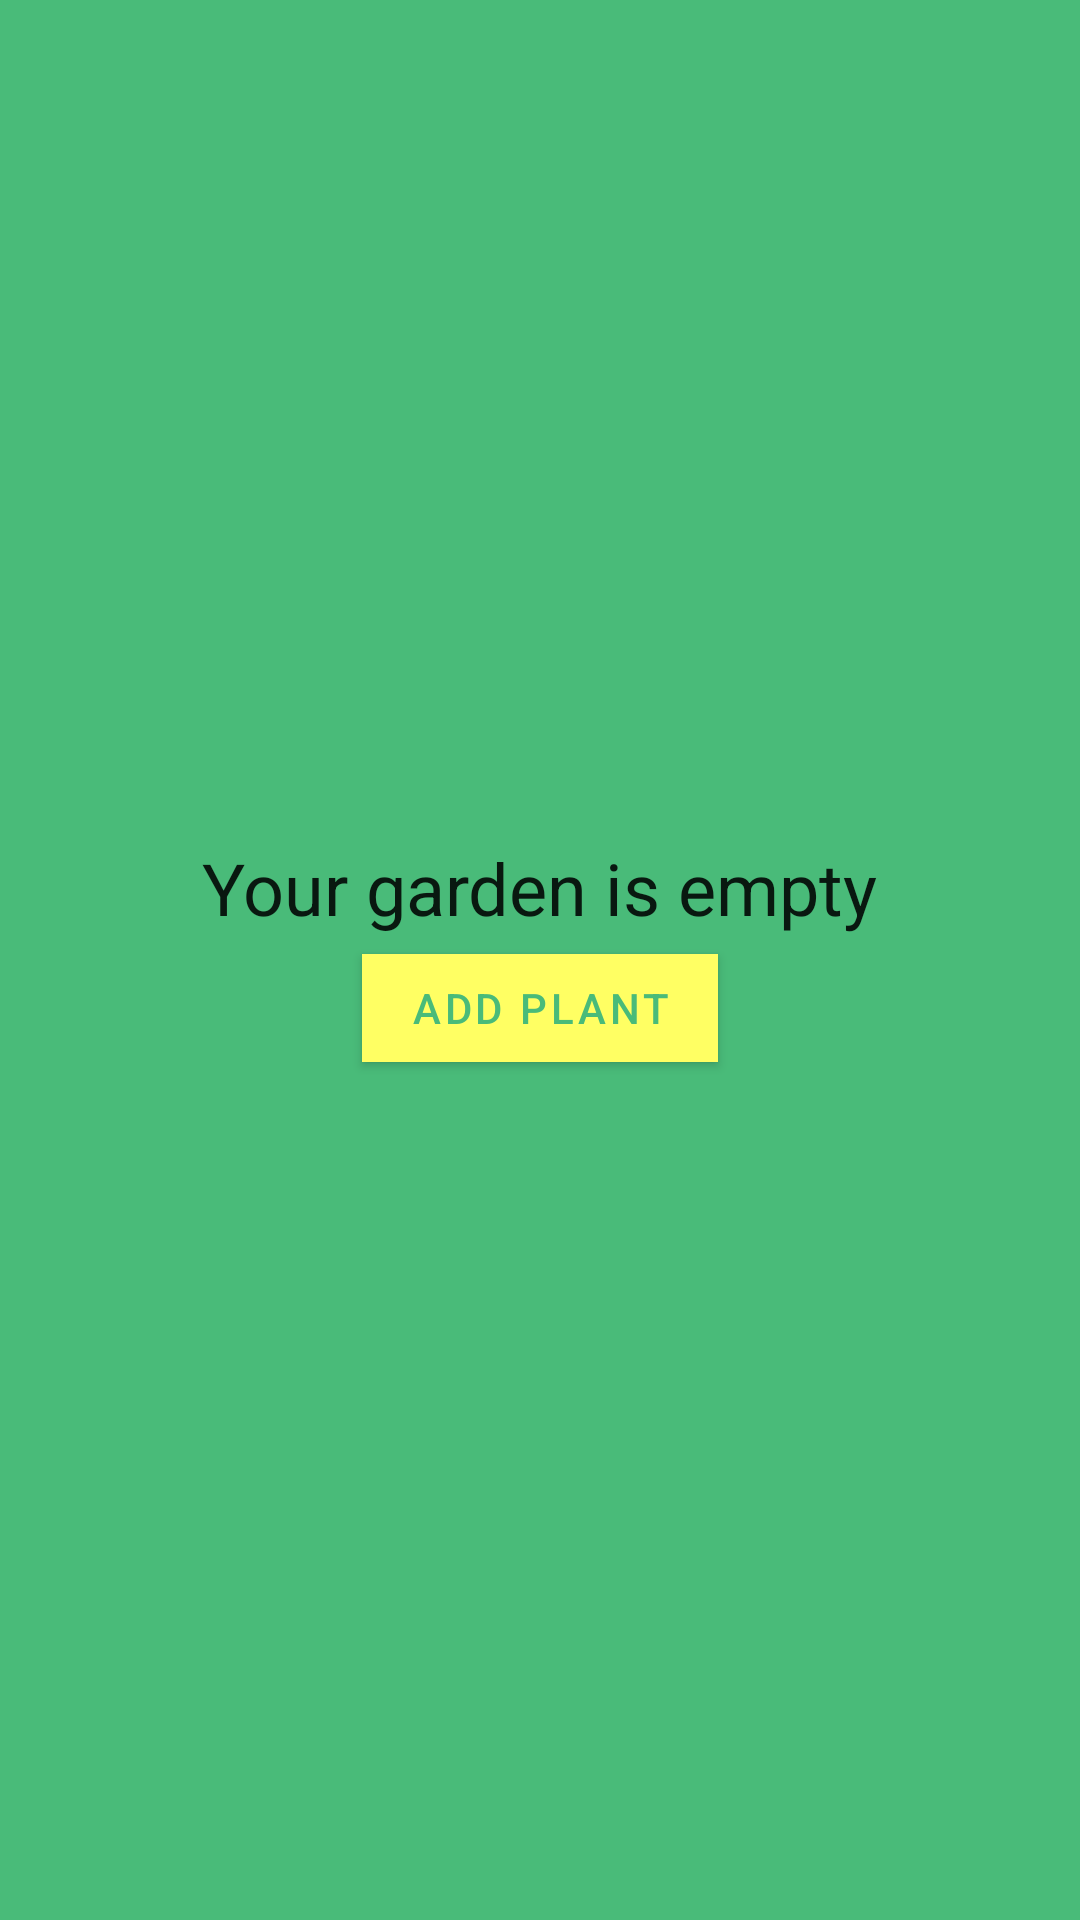

Android layout source for this screen:
<!-- AndroidManifest.xml: application theme Theme.Sunflower -->
<!-- res/layout/fragment_garden.xml -->
<?xml version="1.0" encoding="utf-8"?>
<layout xmlns:android="http://schemas.android.com/apk/res/android"
    xmlns:app="http://schemas.android.com/apk/res-auto"
    xmlns:tools="http://schemas.android.com/tools">

    <data>
        <variable
            name="hasPlantings"
            type="boolean" />
    </data>

    <FrameLayout
        android:layout_width="match_parent"
        android:layout_height="match_parent">


        <LinearLayout
            android:layout_width="match_parent"
            android:layout_height="match_parent"
            android:gravity="center"
            android:orientation="vertical">

            <TextView
                android:id="@+id/empty_garden"
                android:layout_width="wrap_content"
                android:layout_height="wrap_content"
                android:text="@string/garden_empty"
                android:textAppearance="?attr/textAppearanceHeadline5" />

            <com.google.android.material.button.MaterialButton
                android:id="@+id/add_plant"
                android:layout_width="wrap_content"
                android:layout_height="wrap_content"
                android:text="@string/add_plant"
                android:textColor="?attr/colorPrimary"
                app:backgroundTint="?attr/colorOnPrimary"
                app:shapeAppearance="@style/ShapeAppearance.Sunflower.Button.Add" />

        </LinearLayout>
    </FrameLayout>

</layout>
<!-- resources referenced by this layout -->
<resources>
  <string name="add_plant" translation_description="Button text that prompts user to navigate to the Plant List to add plants to their empty garden.">Add plant</string>
  <string name="garden_empty" translation_description="Text that is shown on the 'My Garden' screen when no plants have been added to the user's garden">Your garden is empty</string>
  <style name="Theme.Sunflower" parent="Base.Theme.Sunflower" />
  <style name="Base.Theme.Sunflower" parent="Theme.MaterialComponents.DayNight.NoActionBar">
          <item name="colorPrimary">@color/sunflower_green_500</item>
          <item name="colorOnPrimary">@color/sunflower_yellow_500</item>
          <item name="colorPrimaryDark">@color/sunflower_green_700</item>
          <item name="colorOnSurface">@color/sunflower_black</item>
          <item name="colorAccent">@color/sunflower_green_700</item>
          <item name="colorSurface">@color/sunflower_gray_50</item>
          <item name="colorSecondary">@color/sunflower_yellow_500</item>
          <item name="android:colorBackground">@color/sunflower_green_500</item>
      </style>
  <color name="sunflower_green_500">#49bb79</color>
  <color name="sunflower_yellow_500">#ffff63</color>
  <color name="sunflower_green_700">#005d2b</color>
  <color name="sunflower_black">#de000000</color>
  <color name="sunflower_gray_50">#fafafa</color>
</resources>
